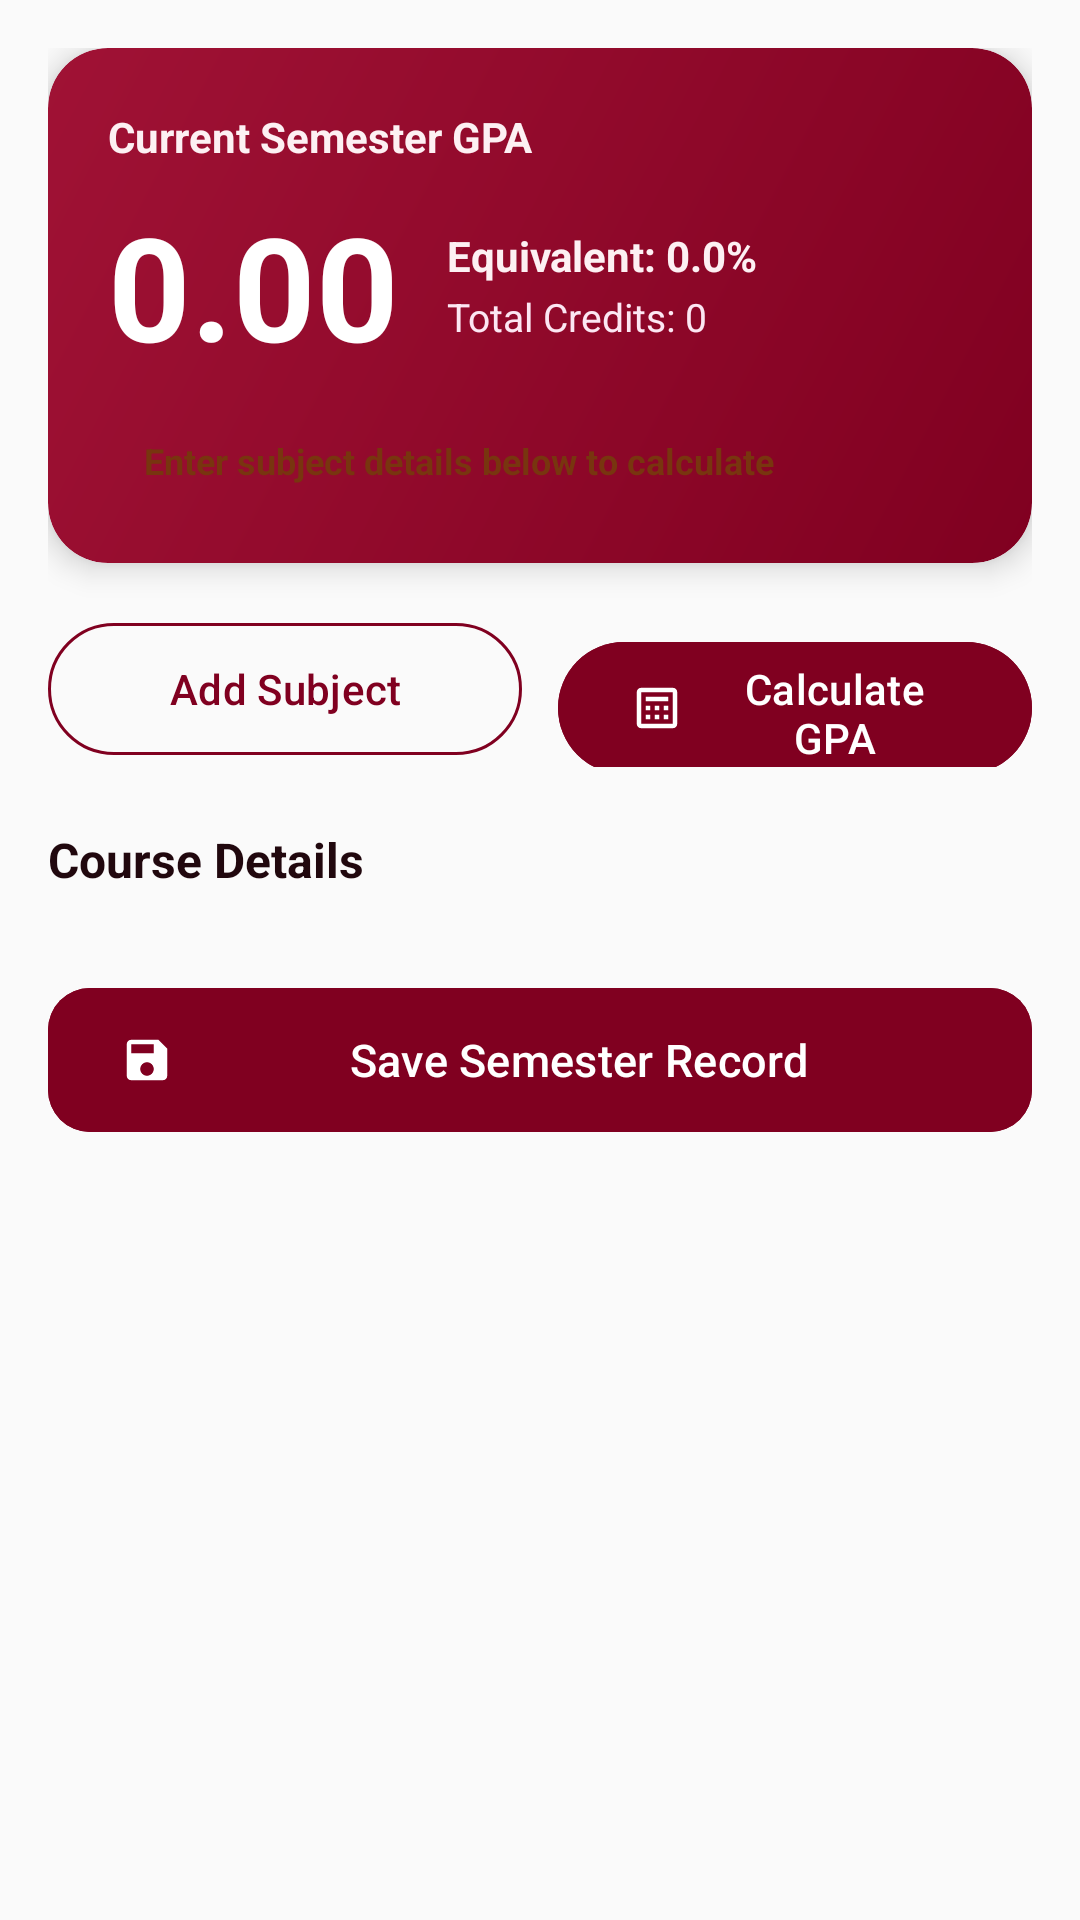

Here is an Android app screen rendered from its layout file. Give the layout XML and the strings, colors and styles it references.
<!-- AndroidManifest.xml: application theme Theme.CGpaCalculator -->
<!-- res/layout/fragment_calculator.xml -->
<?xml version="1.0" encoding="utf-8"?>
<androidx.coordinatorlayout.widget.CoordinatorLayout xmlns:android="http://schemas.android.com/apk/res/android"
    xmlns:app="http://schemas.android.com/apk/res-auto"
    xmlns:tools="http://schemas.android.com/tools"
    android:layout_width="match_parent"
    android:layout_height="match_parent"
    android:background="@color/bg_light">

    <androidx.core.widget.NestedScrollView
        android:layout_width="match_parent"
        android:layout_height="match_parent"
        android:fillViewport="true">

        <LinearLayout
            android:layout_width="match_parent"
            android:layout_height="wrap_content"
            android:orientation="vertical"
            android:padding="16dp">

            
            <com.google.android.material.card.MaterialCardView
                android:layout_width="match_parent"
                android:layout_height="wrap_content"
                app:cardCornerRadius="20dp"
                app:cardElevation="6dp"
                app:strokeWidth="0dp">

                <LinearLayout
                    android:layout_width="match_parent"
                    android:layout_height="wrap_content"
                    android:background="@drawable/bg_gradient_header"
                    android:orientation="vertical"
                    android:padding="20dp">

                    <TextView
                        android:layout_width="wrap_content"
                        android:layout_height="wrap_content"
                        android:text="@string/gpa_result_title"
                        android:textColor="#FDF0F3"
                        android:textSize="14sp"
                        android:textStyle="bold" />

                    <LinearLayout
                        android:layout_width="match_parent"
                        android:layout_height="wrap_content"
                        android:layout_marginTop="8dp"
                        android:gravity="center_vertical"
                        android:orientation="horizontal">

                        <TextView
                            android:id="@+id/tvGpaDisplay"
                            android:layout_width="wrap_content"
                            android:layout_height="wrap_content"
                            android:text="0.00"
                            android:textColor="@color/white"
                            android:textSize="48sp"
                            android:textStyle="bold" />

                        <LinearLayout
                            android:layout_width="wrap_content"
                            android:layout_height="wrap_content"
                            android:layout_marginStart="16dp"
                            android:orientation="vertical">

                            <TextView
                                android:id="@+id/tvPercentageDisplay"
                                android:layout_width="wrap_content"
                                android:layout_height="wrap_content"
                                android:text="Equivalent: 0.0%"
                                android:textColor="#FDF0F3"
                                android:textSize="14sp"
                                android:textStyle="bold" />

                            <TextView
                                android:id="@+id/tvTotalCreditsDisplay"
                                android:layout_width="wrap_content"
                                android:layout_height="wrap_content"
                                android:layout_marginTop="2dp"
                                android:text="Total Credits: 0"
                                android:textColor="#FCE7F3"
                                android:textSize="13sp" />
                        </LinearLayout>

                    </LinearLayout>

                    <TextView
                        android:id="@+id/tvRatingDisplay"
                        android:layout_width="wrap_content"
                        android:layout_height="wrap_content"
                        android:layout_marginTop="12dp"
                        android:background="@drawable/bg_badge_gold"
                        android:paddingHorizontal="12dp"
                        android:paddingVertical="6dp"
                        android:text="Enter subject details below to calculate"
                        android:textColor="#78350F"
                        android:textSize="12sp"
                        android:textStyle="bold" />

                </LinearLayout>

            </com.google.android.material.card.MaterialCardView>

            
            <LinearLayout
                android:layout_width="match_parent"
                android:layout_height="wrap_content"
                android:layout_marginTop="16dp"
                android:orientation="horizontal">

                <com.google.android.material.button.MaterialButton
                    android:id="@+id/btnAddSubject"
                    style="@style/Widget.Material3.Button.OutlinedButton"
                    android:layout_width="0dp"
                    android:layout_height="52dp"
                    android:layout_marginEnd="6dp"
                    android:layout_weight="1"
                    android:text="@string/add_subject"
                    android:textColor="@color/primary"
                    app:icon="@drawable/ic_add"
                    app:iconTint="@color/primary"
                    app:strokeColor="@color/primary" />

                <com.google.android.material.button.MaterialButton
                    android:id="@+id/btnCalculate"
                    android:layout_height="52dp"
                    android:layout_marginStart="6dp"
                    android:layout_weight="1"
                    android:backgroundTint="@color/primary"
                    android:text="@string/calculate_gpa"
                    android:textColor="@color/white"
                    app:icon="@drawable/ic_calculator"
                    app:iconTint="@color/white" />

            </LinearLayout>

            
            <TextView
                android:layout_width="wrap_content"
                android:layout_height="wrap_content"
                android:layout_marginTop="20dp"
                android:layout_marginBottom="8dp"
                android:text="Course Details"
                android:textColor="@color/text_primary"
                android:textSize="16sp"
                android:textStyle="bold" />

            
            <androidx.recyclerview.widget.RecyclerView
                android:id="@+id/rvSubjects"
                android:layout_width="match_parent"
                android:layout_height="wrap_content"
                android:nestedScrollingEnabled="false"
                tools:listitem="@layout/item_subject" />

            
            <com.google.android.material.button.MaterialButton
                android:id="@+id/btnSaveDatabase"
                android:layout_width="match_parent"
                android:layout_height="56dp"
                android:layout_marginTop="20dp"
                android:layout_marginBottom="32dp"
                android:backgroundTint="@color/primary"
                android:text="@string/save_to_database"
                android:textColor="@color/white"
                android:textSize="15sp"
                app:cornerRadius="14dp"
                app:icon="@drawable/ic_save"
                app:iconTint="@color/white" />

        </LinearLayout>

    </androidx.core.widget.NestedScrollView>

</androidx.coordinatorlayout.widget.CoordinatorLayout>
<!-- res/layout/item_subject.xml (included above) -->
<?xml version="1.0" encoding="utf-8"?>
<com.google.android.material.card.MaterialCardView xmlns:android="http://schemas.android.com/apk/res/android"
    xmlns:app="http://schemas.android.com/apk/res-auto"
    android:layout_width="match_parent"
    android:layout_height="wrap_content"
    android:layout_marginHorizontal="8dp"
    android:layout_marginVertical="6dp"
    app:cardBackgroundColor="@color/card_bg"
    app:cardCornerRadius="14dp"
    app:cardElevation="2dp"
    app:strokeColor="@color/card_stroke"
    app:strokeWidth="1dp">

    <LinearLayout
        android:layout_width="match_parent"
        android:layout_height="wrap_content"
        android:orientation="vertical"
        android:padding="14dp">

        <LinearLayout
            android:layout_width="match_parent"
            android:layout_height="wrap_content"
            android:gravity="center_vertical"
            android:orientation="horizontal">

            <ImageView
                android:layout_width="20dp"
                android:layout_height="20dp"
                android:contentDescription="@string/app_name"
                android:src="@drawable/ic_book"
                app:tint="@color/primary" />

            <TextView
                android:id="@+id/tvSubjectNumber"
                android:layout_width="0dp"
                android:layout_height="wrap_content"
                android:layout_marginStart="8dp"
                android:layout_weight="1"
                android:text="Subject 1"
                android:textColor="@color/text_primary"
                android:textSize="14sp"
                android:textStyle="bold" />

            <ImageButton
                android:id="@+id/btnDeleteSubject"
                android:layout_width="32dp"
                android:layout_height="32dp"
                android:background="?attr/selectableItemBackgroundBorderless"
                android:contentDescription="Delete subject"
                android:padding="4dp"
                android:src="@drawable/ic_delete"
                app:tint="@color/error" />
        </LinearLayout>

        <com.google.android.material.textfield.TextInputLayout
            style="@style/Widget.Material3.TextInputLayout.OutlinedBox"
            android:layout_width="match_parent"
            android:layout_height="wrap_content"
            android:layout_marginTop="8dp"
            app:boxCornerRadiusBottomEnd="10dp"
            app:boxCornerRadiusBottomStart="10dp"
            app:boxCornerRadiusTopEnd="10dp"
            app:boxCornerRadiusTopStart="10dp">

            <com.google.android.material.textfield.TextInputEditText
                android:id="@+id/etSubjectName"
                android:layout_width="match_parent"
                android:layout_height="wrap_content"
                android:hint="@string/subject_name_hint"
                android:inputType="textCapWords"
                android:textSize="14sp" />
        </com.google.android.material.textfield.TextInputLayout>

        <LinearLayout
            android:layout_width="match_parent"
            android:layout_height="wrap_content"
            android:layout_marginTop="8dp"
            android:orientation="horizontal">

            <com.google.android.material.textfield.TextInputLayout
                style="@style/Widget.Material3.TextInputLayout.OutlinedBox"
                android:layout_width="0dp"
                android:layout_height="wrap_content"
                android:layout_weight="1"
                app:boxCornerRadiusBottomEnd="10dp"
                app:boxCornerRadiusBottomStart="10dp"
                app:boxCornerRadiusTopEnd="10dp"
                app:boxCornerRadiusTopStart="10dp">

                <com.google.android.material.textfield.TextInputEditText
                    android:id="@+id/etCredits"
                    android:layout_width="match_parent"
                    android:layout_height="wrap_content"
                    android:hint="@string/credits_hint"
                    android:inputType="numberDecimal"
                    android:textSize="14sp" />
            </com.google.android.material.textfield.TextInputLayout>

            <LinearLayout
                android:layout_width="0dp"
                android:layout_height="wrap_content"
                android:layout_marginStart="8dp"
                android:layout_weight="1"
                android:background="@drawable/bg_badge_primary"
                android:orientation="vertical"
                android:padding="4dp">

                <TextView
                    android:layout_width="wrap_content"
                    android:layout_height="wrap_content"
                    android:layout_marginStart="8dp"
                    android:layout_marginTop="2dp"
                    android:text="Grade"
                    android:textColor="@color/primary"
                    android:textSize="11sp"
                    android:textStyle="bold" />

                <Spinner
                    android:id="@+id/spinnerGrade"
                    android:layout_width="match_parent"
                    android:layout_height="40dp" />
            </LinearLayout>
        </LinearLayout>

    </LinearLayout>

</com.google.android.material.card.MaterialCardView>
<!-- resources referenced by this layout -->
<resources>
  <color name="bg_light">#FAFAFA</color>
  <color name="card_bg">#FFFFFF</color>
  <color name="card_stroke">#EAE0E2</color>
  <color name="error">#B91C1C</color>
  <color name="primary">#800020</color>
  <color name="text_primary">#21080E</color>
  <color name="white">#FFFFFF</color>
  <!-- drawable bg_gradient_header (drawable) -->
  <?xml version="1.0" encoding="utf-8"?>
  <shape xmlns:android="http://schemas.android.com/apk/res/android"
      android:shape="rectangle">
      <gradient
          android:angle="135"
          android:endColor="@color/gradient_end"
          android:startColor="@color/gradient_start"
          android:type="linear" />
      <corners android:radius="20dp" />
  </shape>
  <!-- drawable ic_calculator (drawable) -->
  <vector xmlns:android="http://schemas.android.com/apk/res/android"
      android:width="24dp"
      android:height="24dp"
      android:viewportWidth="24"
      android:viewportHeight="24">
    <path
        android:fillColor="#FF000000"
        android:pathData="M19,3H5C3.9,3 3,3.9 3,5v14c0,1.1 0.9,2 2,2h14c1.1,0 2,-0.9 2,-2V5C21,3.9 20.1,3 19,3zM19,19H5V5h14V19zM7,7h10v2H7V7zM7,11h2v2H7V11zM11,11h2v2h-2V11zM15,11h2v2h-2V11zM7,15h2v2H7V15zM11,15h2v2h-2V15zM15,15h2v2h-2V15z"/>
  </vector>
  <!-- drawable ic_save (drawable) -->
  <vector xmlns:android="http://schemas.android.com/apk/res/android"
      android:width="24dp"
      android:height="24dp"
      android:viewportWidth="24"
      android:viewportHeight="24">
    <path
        android:fillColor="#FF000000"
        android:pathData="M17,3H5C3.89,3 3,3.9 3,5v14c0,1.1 0.89,2 2,2h14c1.1,0 2,-0.9 2,-2V7l-4,-4zM12,19c-1.66,0 -3,-1.34 -3,-3s1.34,-3 3,-3 3,1.34 3,3 -1.34,3 -3,3zM15,9H5V5h10v4z"/>
  </vector>
  <string name="add_subject">Add Subject</string>
  <string name="app_name">GPA &amp; CGPA Calculator</string>
  <string name="calculate_gpa">Calculate GPA</string>
  <string name="credits_hint">Credits (e.g. 3 or 4)</string>
  <string name="gpa_result_title">Current Semester GPA</string>
  <string name="save_to_database">Save Semester Record</string>
  <string name="subject_name_hint">Subject / Course Name</string>
  <style name="Theme.CGpaCalculator" parent="Base.Theme.CGpaCalculator" />
  <color name="gradient_end">#A01235</color>
  <color name="gradient_start">#800020</color>
  <style name="Base.Theme.CGpaCalculator" parent="Theme.Material3.DayNight.NoActionBar">
          
          <item name="colorPrimary">@color/primary</item>
          <item name="colorPrimaryVariant">@color/primary_dark</item>
          <item name="colorOnPrimary">@color/white</item>
          <item name="colorSecondary">@color/accent</item>
          <item name="colorOnSecondary">@color/white</item>
          <item name="android:statusBarColor">@color/primary_dark</item>
          <item name="android:windowBackground">@color/bg_light</item>
      </style>
  <color name="primary_dark">#500014</color>
  <color name="accent">#A01235</color>
</resources>
